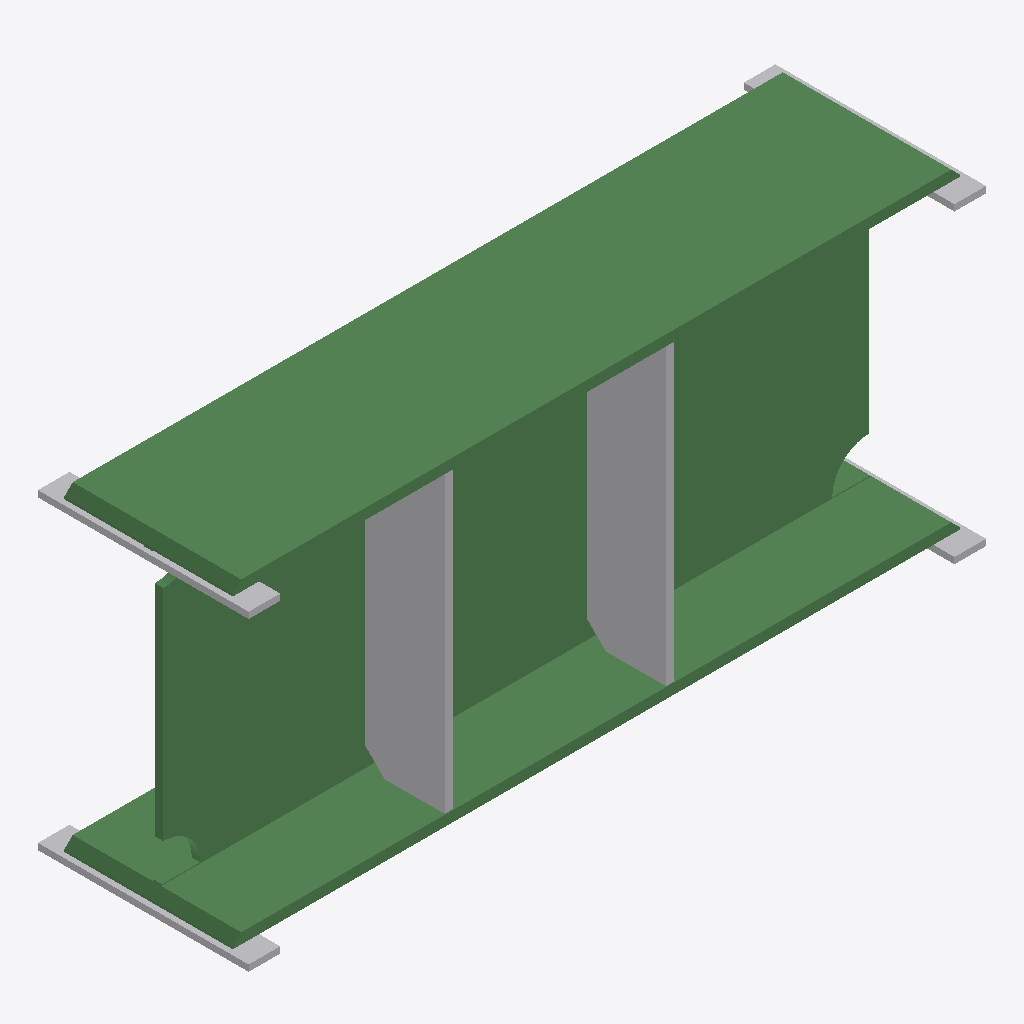
Isometric view of an IFC building model (IFC-SPF (STEP), schema IFC2X3, length unit millimetre), seen from the south-west, elements coloured by IFC class (only those large enough to see are counted): 6 other elements (light grey), 1 beam (green).
Extent 0.700 m × 0.200 m × 0.306 m (x, y, z). Storeys (1): Undefined at 0.00 m. Elements (9): 8 IfcDiscreteAccessory, 1 IfcBeam.

HEADER;
FILE_DESCRIPTION(('ViewDefinition[CoordinationView_V2.0, QuantityTakeOffAddOnView]','ExchangeRequirement[Structural, SurfaceGeometry]'),'2;1');
FILE_NAME('3#JFGKL-15.ifc','2026-04-25T17:20:37',('JYT\\JYT'),('Structural Designer'),'IFC Database Version:Work','Tekla structures 2017 Service Pack 13, IFC Expor','');
FILE_SCHEMA(('IFC2X3'));
ENDSEC;
DATA;
#24=IFCPROJECT('0G9ypmGqPCoevqyKZdRaas',#5,'国际智能制造输配电设备生产项目',$,$,$,$,(#11),#23);
#26=IFCSITE('1dg81WZK15cvcViDrDQjbJ',#5,'Undefined',$,$,#25,$,$,.ELEMENT.,$,$,0.0,$,$);
#28=IFCBUILDING('2BYTJPKtfFaQmkcnnfWG2_',#5,'Undefined',$,$,#27,$,$,.ELEMENT.,$,$,$);
#30=IFCBUILDINGSTOREY('1FB$PNMVP3OhxhqVtj6feM',#5,'Undefined',$,$,#29,$,$,.ELEMENT.,0.0);
#579=IFCBEAM('2uYUMisDX6EQhy$Fv8ioC2',#5,'机房钢梁','HI300-8-10*160','HI300-8-10*160',#223,#578,'3H115');
#146=IFCDISCRETEACCESSORY('1OqMrLvPn06QgGi9wt6$Om',#5,'电渣焊隔板','PL8*76','PL8*76',#143,#145,'3P93');
#100=IFCDISCRETEACCESSORY('11gNvFL7TAl9AGFSQLG5R6',#5,'电渣焊隔板','PL8*76','PL8*76',#54,#99,'3P93');
#214=IFCDISCRETEACCESSORY('0tuelgDKvF$8PmPrp3d$xk',#5,'衬条','PL6*30','PL6*30',#211,#213,'3CT14');
#220=IFCDISCRETEACCESSORY('1HW_WsRhX51BXuWsGKNs29',#5,'衬条','PL6*30','PL6*30',#217,#219,'3CT14');
#206=IFCDISCRETEACCESSORY('1oeKvEmUb1Qg6OTsJ$LnME',#5,'衬条','PL6*30','PL6*30',#203,#205,'3CT14');
#182=IFCDISCRETEACCESSORY('0dfAhhYDzFrQcPH$DfEjPz',#5,'衬条','PL6*30','PL6*30',#150,#181,'3CT14');
ENDSEC;
